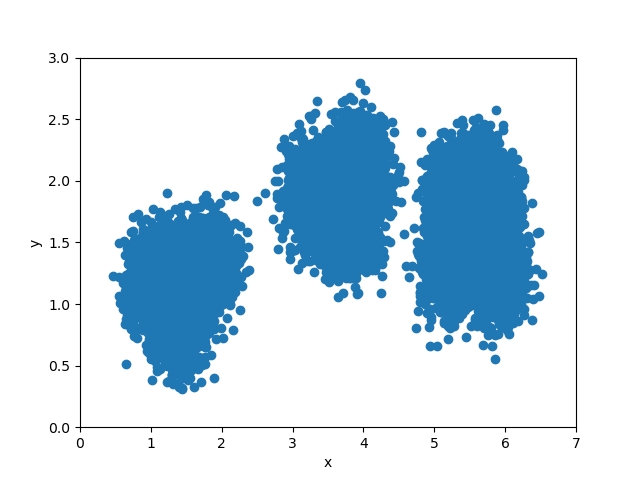

The data file committed next to this chart (first rows):
1.608, 0.833
1.511, 0.801
1.527, 0.558
1.556, 0.963
1.360, 0.655
1.396, 0.486
1.695, 0.729
1.164, 1.171
1.321, 0.923
1.057, 0.852
1.504, 0.932
1.602, 0.934
1.100, 0.570
1.122, 0.826
1.553, 1.065
1.178, 1.039
1.473, 0.652
1.268, 0.531
1.460, 0.855
1.355, 1.034
1.473, 0.750
1.122, 0.700
1.661, 0.493
1.211, 0.822
1.279, 1.210
1.305, 1.010
1.720, 1.196
1.485, 0.942
1.582, 1.264
1.376, 0.534
1.351, 0.971
1.409, 0.693
1.215, 0.738
1.486, 0.967
1.423, 1.002
1.165, 0.913
1.345, 0.857
1.511, 0.931
1.510, 0.839
1.706, 1.341
1.508, 0.615
1.569, 0.974
1.424, 0.725
1.305, 0.920
1.323, 0.938
1.416, 0.962
1.476, 1.126
1.447, 0.719
1.801, 0.799
1.712, 0.895
1.592, 1.118
1.434, 1.013
1.409, 0.888
1.629, 1.094
1.470, 0.820
1.447, 0.398
1.080, 0.778
1.415, 0.966
1.343, 0.853
1.232, 0.800
1.576, 0.735
... 14,939 more rows
